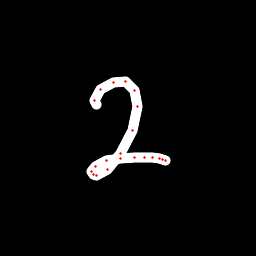

The table this chart was drawn from, first rows:
x, y, hover, eod
96.16, 104.8, 0.0, 0.0
94.47, 100.1, 0.0, 0.0
100.9, 89.86, 0.0, 0.0
113.4, 82.41, 0.0, 0.0
125.6, 81.79, 0.0, 0.0
134.1, 90.48, 0.0, 0.0
137.7, 106, 0.0, 0.0
132.9, 130.1, 0.0, 0.0
120.6, 153.8, 0.0, 0.0
107.5, 169.3, 0.0, 0.0
96.49, 175.2, 0.0, 0.0
93.11, 174.2, 0.0, 0.0
91.96, 171.2, 0.0, 0.0
95.76, 166, 0.0, 0.0
106.8, 160.9, 0.0, 0.0
120.4, 158.1, 0.0, 0.0
134.3, 157.5, 0.0, 0.0
144.6, 157.6, 0.0, 0.0
152.9, 157.6, 0.0, 0.0
159.1, 158.9, 0.0, 0.0
162.7, 159.5, 0.0, 0.0
165.3, 160.6, 0.0, 1.0
